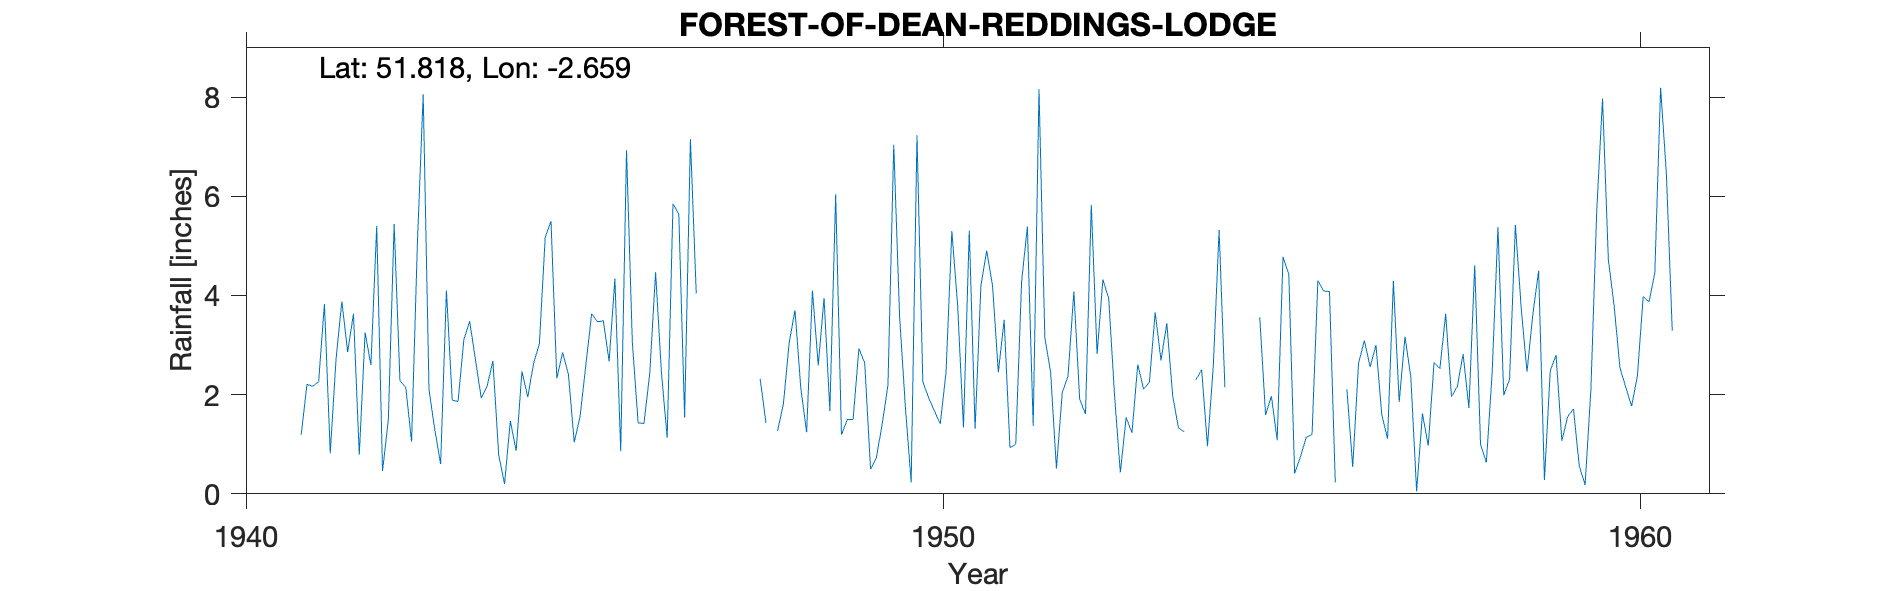

The file beside this chart, header and first rows:
FOREST-OF-DEAN-REDDINGS-LODGE, , , , , , , , , , , , , , , , , , , , 
Grid ref, SO547135, Long, -2.659, Lat, 51.82, Elevation, 650, ft, , , , , , , , , , , , 
Station no, 2123/9, , , , , , , , , , , , , , , , , , , 
, 1941, 1942, 1943, 1944, 1945, 1946, 1947, 1948, 1949, 1950, 1951, 1952, 1953, 1954, 1955, 1956, 1957, 1958, 1959, 1960
January, , 3.63, 8.06, 2.68, 2.85, 3.06, , , 1.19, 0.23, 4.2, 2.45, 0.43, , 3.56, 4.08, 1.85, 1.73, 4.5, 4.73
February, , 0.79, 2.1, 0.78, 2.41, 1.43, , 1.27, 1.5, 7.23, 4.9, 0.51, 1.54, 2.3, 1.59, 0.23, 3.17, 4.61, 0.28, 3.79
March, , 3.25, 1.29, 0.2, 1.04, 1.42, , 1.81, 1.5, 2.26, 4.2, 2.04, 1.23, 2.5, 1.97, , 2.36, 1, 2.48, 2.54
April, 1.19, 2.6, 0.6, 1.47, 1.56, 2.43, , 3.05, 2.93, 1.94, 2.45, 2.38, 2.61, 0.96, 1.08, 2.11, 0.05, 0.63, 2.8, 2.15
May, 2.21, 5.4, 4.1, 0.87, 2.6, 4.47, , 3.7, 2.64, 1.67, 3.51, 4.08, 2.11, 2.57, 4.78, 0.54, 1.62, 2.44, 1.07, 1.77
June, 2.17, 0.46, 1.89, 2.47, 3.63, 2.46, , 2.13, 0.5, 1.41, 0.93, 1.91, 2.25, 5.32, 4.43, 2.63, 0.97, 5.38, 1.56, 2.37
July, 2.26, 1.49, 1.86, 1.95, 3.47, 1.13, , 1.24, 0.73, 2.45, 1, 1.61, 3.66, 2.15, 0.41, 3.09, 2.65, 1.99, 1.71, 3.98
August, 3.83, 5.44, 3.11, 2.63, 3.49, 5.85, , 4.1, 1.4, 5.3, 4.27, 5.83, 2.69, , 0.75, 2.56, 2.52, 2.31, 0.56, 3.87
September, 0.82, 2.28, 3.48, 3.03, 2.67, 5.64, , 2.59, 2.19, 3.79, 5.39, 2.82, 3.44, , 1.14, 3, 3.63, 5.42, 0.18, 4.45
October, 2.72, 2.15, 2.7, 5.17, 4.34, 1.54, , 3.95, 7.04, 1.34, 1.37, 4.32, 1.99, , 1.2, 1.6, 1.96, 3.75, 2.1, 8.19
November, 3.88, 1.05, 1.93, 5.5, 0.86, 7.15, 2.32, 1.67, 3.59, 5.31, 8.16, 3.94, 1.33, 7.77, 4.3, 1.11, 2.16, 2.46, 5.7, 6.44
December, 2.86, 5.04, 2.17, 2.33, 6.93, 4.04, 1.43, 6.04, 1.75, 1.31, 3.15, 1.99, 1.25, , 4.09, 4.29, 2.82, 3.61, 7.97, 3.29
Total, , 33.58, 33.29, 29.08, 35.85, 40.62, , , 26.96, 34.24, 43.53, 33.88, 24.53, , 29.3, , 25.76, 35.33, 30.91, 47.57
1948 Jan estimated, , , , , , , , , , , , , , , , , , , , 
1956 Mar estimated, , , , , , , , , , , , , , , , , , , , 
